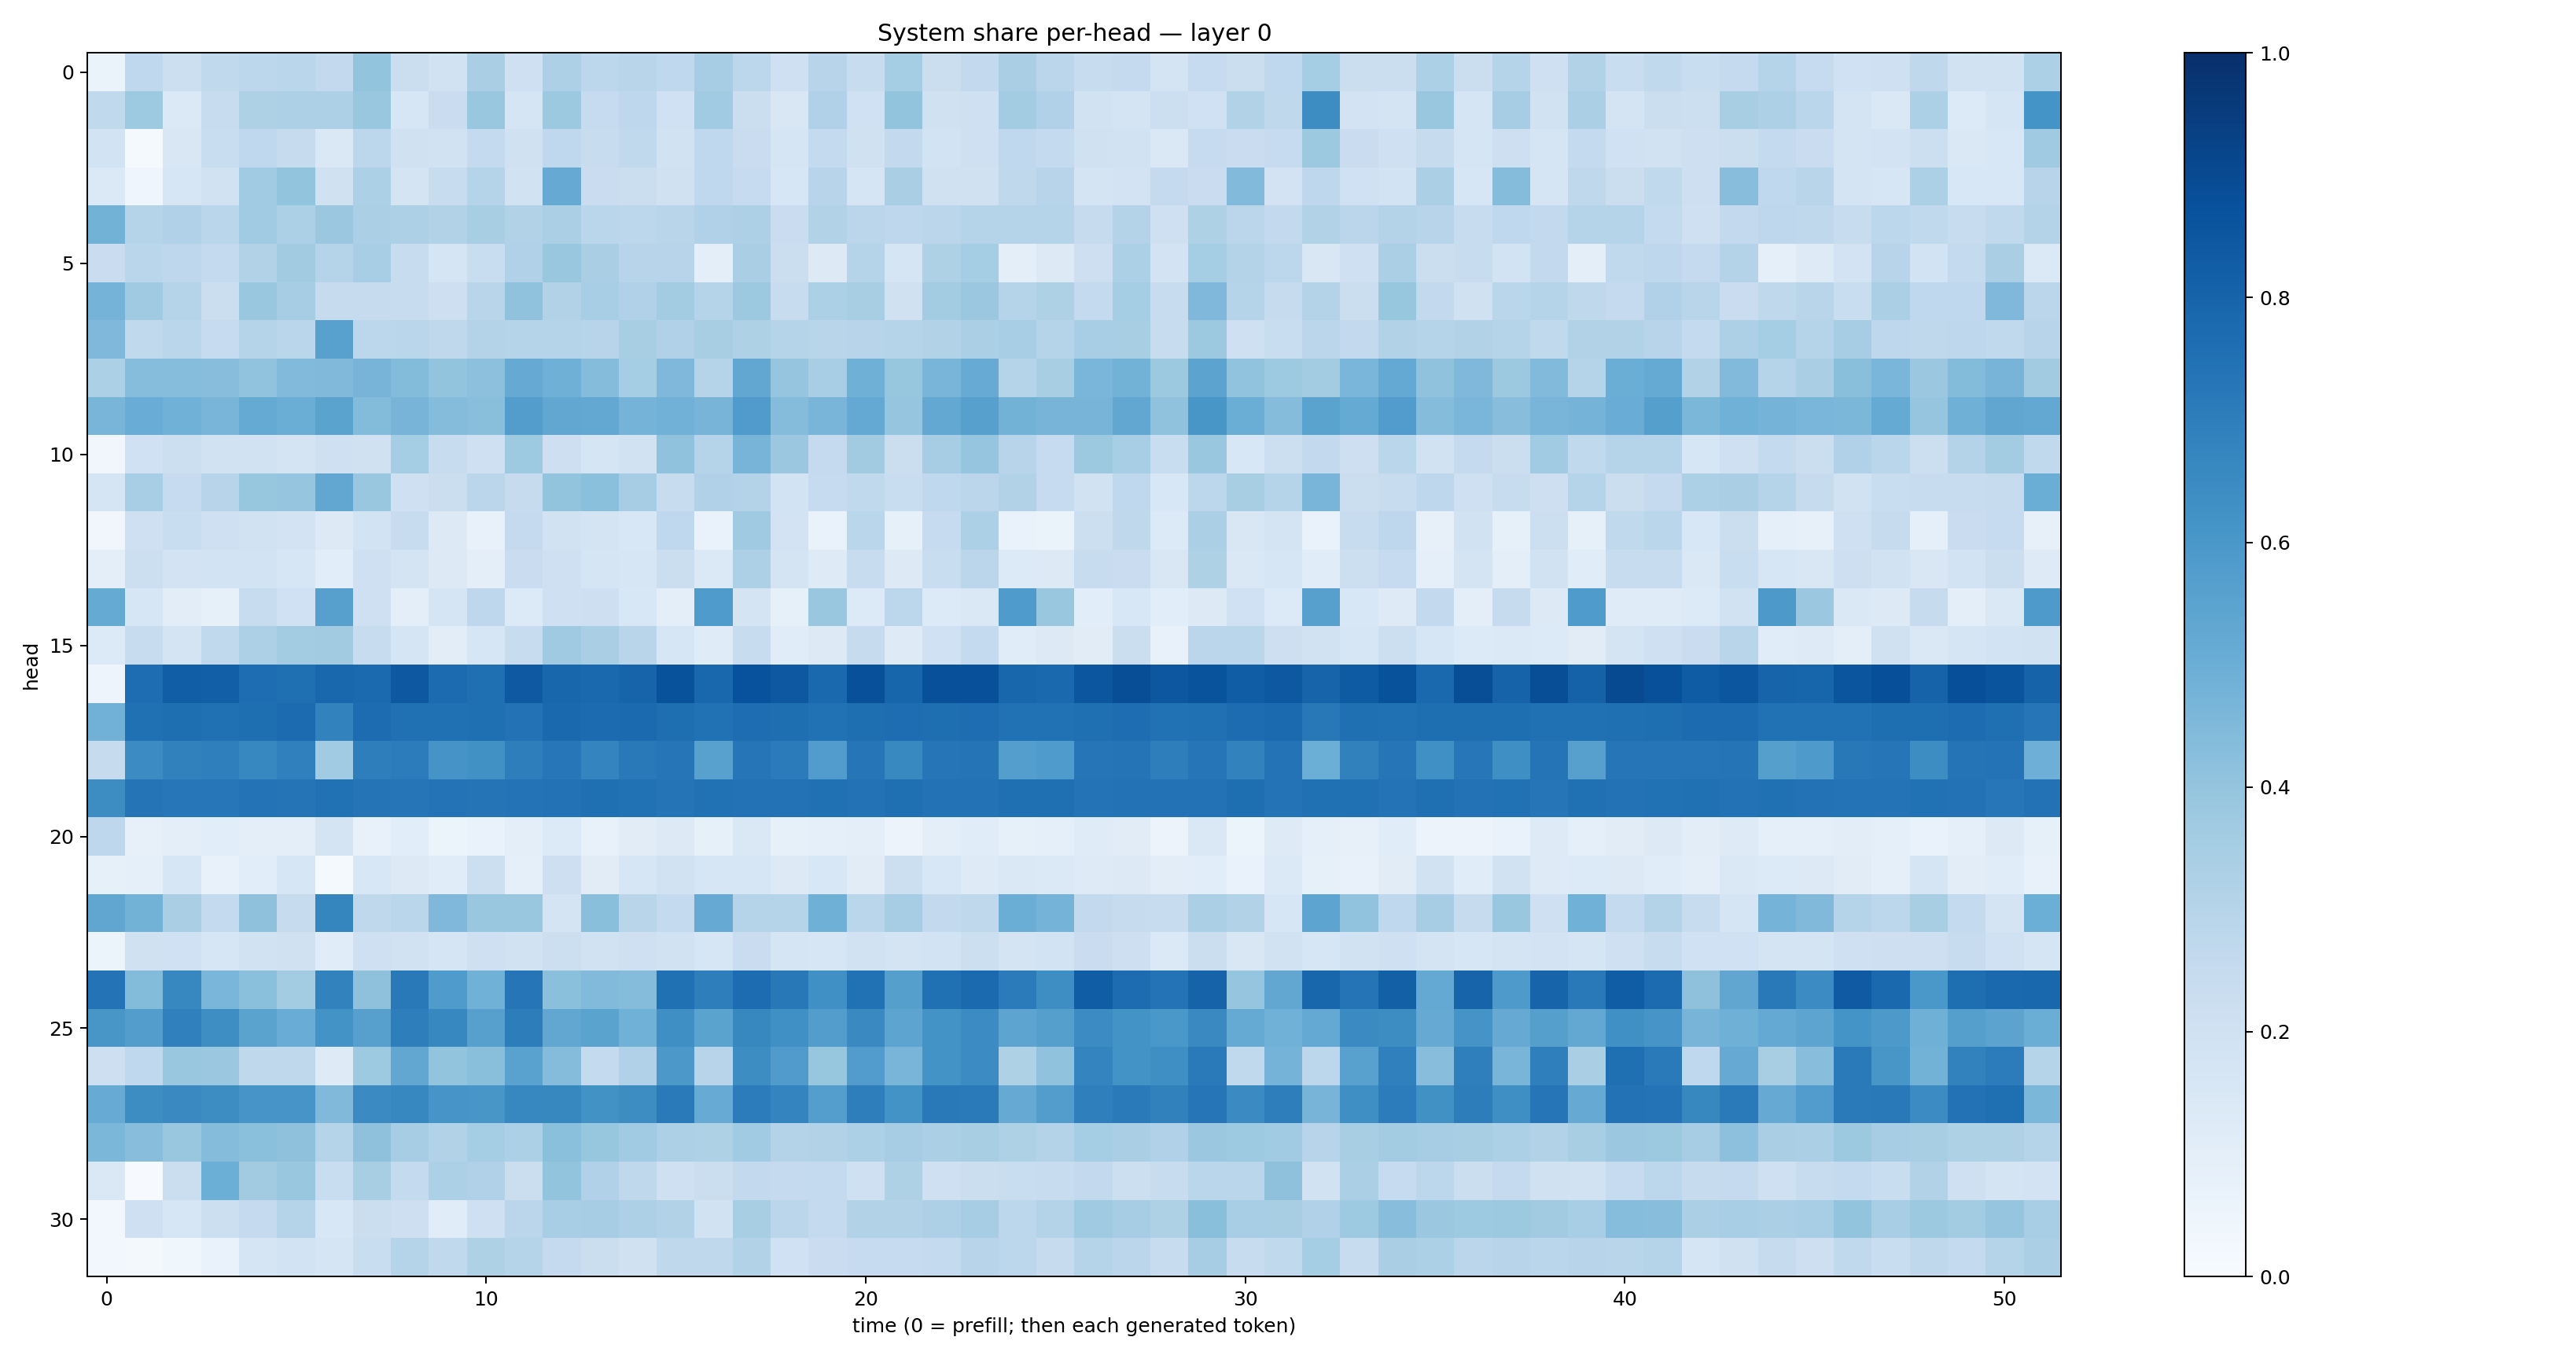

The file beside this chart, header and first rows:
0.06396685, 0.2677243, 0.21646635, 0.26451826, 0.27797207, 0.28578347, 0.25836682, 0.40201473, 0.22580604, 0.19447598, 0.33921632, 0.2091191, 0.3265221, 0.2775598, 0.29259828, 0.26660487, 0.3494019, 0.2800994, 0.20719092, 0.29634476, 0.23484379, 0.35485452, 0.2240703, 0.25988021
0.2621, 0.3717, 0.1403, 0.2409, 0.3235, 0.3245, 0.325, 0.3843, 0.1633, 0.2293, 0.3864, 0.1715, 0.3757, 0.2473, 0.2747, 0.2012, 0.3636, 0.2235, 0.1505, 0.3189, 0.1999, 0.399, 0.1961, 0.2045
0.1868, 0.01369, 0.1522, 0.2306, 0.2664, 0.2433, 0.1446, 0.2795, 0.1958, 0.1916, 0.2546, 0.1971, 0.2692, 0.2352, 0.2648, 0.1891, 0.2688, 0.2295, 0.1718, 0.2574, 0.1974, 0.2593, 0.1862, 0.2051
0.1388, 0.04231, 0.1599, 0.1953, 0.366, 0.3991, 0.1964, 0.3316, 0.1767, 0.2368, 0.3046, 0.1925, 0.5127, 0.2272, 0.2195, 0.1962, 0.269, 0.2475, 0.1569, 0.2965, 0.1656, 0.3365, 0.1972, 0.1959
0.4798, 0.3003, 0.3173, 0.2888, 0.3637, 0.3284, 0.3811, 0.3323, 0.3258, 0.3148, 0.3406, 0.3153, 0.3343, 0.2866, 0.2801, 0.2904, 0.3193, 0.3249, 0.2296, 0.3161, 0.2846, 0.2745, 0.2816, 0.3032
0.2278, 0.2889, 0.2746, 0.2548, 0.3152, 0.3628, 0.3037, 0.345, 0.2419, 0.1685, 0.2316, 0.3196, 0.3903, 0.338, 0.2958, 0.2963, 0.1001, 0.3378, 0.2211, 0.1292, 0.3035, 0.1683, 0.3226, 0.3554
0.4765, 0.3677, 0.3045, 0.2209, 0.3899, 0.3479, 0.2446, 0.2426, 0.2407, 0.2134, 0.2891, 0.4069, 0.3135, 0.3472, 0.3166, 0.3559, 0.3006, 0.377, 0.2412, 0.3285, 0.3412, 0.1969, 0.3577, 0.3821
0.4518, 0.2631, 0.2873, 0.2482, 0.2994, 0.2889, 0.5568, 0.2778, 0.288, 0.2734, 0.3061, 0.3023, 0.3022, 0.2967, 0.3414, 0.3172, 0.3401, 0.3241, 0.3011, 0.2901, 0.2939, 0.3019, 0.3155, 0.3356
0.3307, 0.4308, 0.4334, 0.4295, 0.406, 0.4419, 0.4487, 0.4722, 0.4379, 0.3991, 0.4149, 0.5146, 0.4907, 0.4337, 0.3542, 0.4508, 0.3045, 0.5288, 0.3984, 0.3455, 0.4888, 0.3928, 0.4655, 0.5106
0.4663, 0.5059, 0.4875, 0.4652, 0.5189, 0.5016, 0.55, 0.4386, 0.4688, 0.435, 0.4242, 0.5714, 0.529, 0.5239, 0.4735, 0.4832, 0.4725, 0.5789, 0.4358, 0.4675, 0.5217, 0.3955, 0.5261, 0.5617
0.03245, 0.1997, 0.2154, 0.1902, 0.1922, 0.1732, 0.2109, 0.1985, 0.355, 0.2406, 0.2071, 0.3741, 0.2117, 0.1664, 0.1897, 0.4089, 0.3034, 0.4705, 0.3792, 0.2502, 0.3609, 0.2196, 0.3493, 0.3973
0.1708, 0.3475, 0.2474, 0.2953, 0.394, 0.3975, 0.5298, 0.384, 0.2105, 0.2259, 0.2824, 0.2449, 0.4023, 0.4184, 0.3505, 0.2413, 0.3192, 0.3075, 0.1865, 0.2477, 0.262, 0.2313, 0.2683, 0.2848
0.03158, 0.2097, 0.2327, 0.2071, 0.1881, 0.1821, 0.1284, 0.1843, 0.2364, 0.127, 0.07052, 0.2504, 0.1936, 0.1769, 0.1554, 0.2661, 0.06936, 0.3678, 0.1831, 0.06702, 0.2862, 0.085, 0.2485, 0.3312
0.09664, 0.2172, 0.1812, 0.1846, 0.1853, 0.1636, 0.108, 0.2051, 0.1751, 0.1255, 0.09577, 0.2267, 0.2044, 0.1699, 0.1589, 0.2195, 0.1378, 0.3264, 0.1769, 0.1218, 0.2395, 0.1308, 0.2313, 0.2847
0.5194, 0.1616, 0.1031, 0.08521, 0.2372, 0.2021, 0.5619, 0.2035, 0.09919, 0.1694, 0.2764, 0.1334, 0.204, 0.2147, 0.1559, 0.09557, 0.5839, 0.1725, 0.08589, 0.3872, 0.1365, 0.2781, 0.1361, 0.1477
0.1332, 0.236, 0.173, 0.2646, 0.3269, 0.3586, 0.3624, 0.2364, 0.1678, 0.1047, 0.1594, 0.2416, 0.3687, 0.339, 0.2893, 0.1601, 0.1172, 0.2364, 0.1141, 0.1279, 0.2435, 0.1214, 0.2006, 0.2543
0.04752, 0.7631, 0.8216, 0.8164, 0.7622, 0.7547, 0.786, 0.7744, 0.8464, 0.7725, 0.756, 0.8432, 0.7908, 0.7781, 0.7982, 0.8676, 0.7874, 0.8717, 0.8447, 0.7812, 0.8753, 0.7944, 0.8769, 0.8763
0.4823, 0.752, 0.7602, 0.7501, 0.7587, 0.7714, 0.6834, 0.7684, 0.7533, 0.7519, 0.7572, 0.7453, 0.7778, 0.7704, 0.7756, 0.7597, 0.7464, 0.7622, 0.7583, 0.7496, 0.7592, 0.7642, 0.7613, 0.7619
0.2456, 0.6446, 0.686, 0.6933, 0.6648, 0.6911, 0.3644, 0.6954, 0.7047, 0.6104, 0.6281, 0.6961, 0.7241, 0.6735, 0.7173, 0.7313, 0.5569, 0.7331, 0.7102, 0.5779, 0.7304, 0.6601, 0.7291, 0.7349
0.6419, 0.736, 0.7254, 0.7262, 0.7404, 0.7366, 0.7475, 0.7369, 0.7312, 0.7391, 0.7366, 0.7391, 0.7447, 0.7569, 0.7492, 0.7357, 0.7468, 0.7424, 0.7436, 0.7506, 0.7444, 0.7571, 0.7437, 0.7437
0.2769, 0.07908, 0.09842, 0.1089, 0.1004, 0.1002, 0.1784, 0.07612, 0.1074, 0.05889, 0.0699, 0.09501, 0.1354, 0.07769, 0.1127, 0.1267, 0.0858, 0.1483, 0.08531, 0.08696, 0.09931, 0.05823, 0.09853, 0.1152
0.08592, 0.08978, 0.1577, 0.0723, 0.1058, 0.1595, 0.0143, 0.1554, 0.1274, 0.1134, 0.2167, 0.08921, 0.2125, 0.1111, 0.1614, 0.189, 0.1597, 0.1589, 0.1309, 0.1529, 0.1096, 0.2184, 0.1537, 0.1213
0.5345, 0.4782, 0.3395, 0.2556, 0.4138, 0.2458, 0.6697, 0.2726, 0.2854, 0.4496, 0.3862, 0.3838, 0.1738, 0.4235, 0.2908, 0.2549, 0.5118, 0.3029, 0.2972, 0.4897, 0.2871, 0.3497, 0.2612, 0.2734
0.05374, 0.1984, 0.1998, 0.1598, 0.1949, 0.1974, 0.1164, 0.2036, 0.1901, 0.1659, 0.2046, 0.1946, 0.2154, 0.1913, 0.2106, 0.194, 0.1603, 0.2285, 0.1657, 0.1603, 0.1878, 0.1766, 0.1843, 0.2154
0.7398, 0.4377, 0.6655, 0.463, 0.4215, 0.3591, 0.6831, 0.4135, 0.7169, 0.5837, 0.4882, 0.7287, 0.4193, 0.4434, 0.4339, 0.75, 0.6965, 0.766, 0.7218, 0.6305, 0.7475, 0.5648, 0.7517, 0.7736
0.6019, 0.5731, 0.6894, 0.6403, 0.5504, 0.5055, 0.6189, 0.562, 0.6985, 0.6669, 0.5616, 0.7015, 0.5274, 0.5487, 0.4863, 0.6338, 0.5481, 0.6616, 0.6292, 0.573, 0.6535, 0.5429, 0.6202, 0.6452
0.2124, 0.2695, 0.383, 0.3801, 0.2717, 0.2717, 0.1246, 0.3723, 0.5277, 0.3998, 0.4227, 0.554, 0.4373, 0.2546, 0.3167, 0.5949, 0.2959, 0.6426, 0.5793, 0.3929, 0.5776, 0.4662, 0.6198, 0.6453
0.5115, 0.6443, 0.6561, 0.6412, 0.6077, 0.6083, 0.446, 0.6519, 0.6656, 0.6066, 0.602, 0.6666, 0.6622, 0.6224, 0.6445, 0.7114, 0.5115, 0.7065, 0.6727, 0.5686, 0.6954, 0.6191, 0.7165, 0.7143
0.459, 0.4261, 0.3905, 0.437, 0.419, 0.4132, 0.3044, 0.4117, 0.351, 0.3126, 0.3534, 0.3313, 0.4214, 0.3932, 0.3668, 0.3249, 0.3242, 0.3668, 0.305, 0.3153, 0.3304, 0.3488, 0.3343, 0.3404
0.1426, 0.006554, 0.2228, 0.4976, 0.3617, 0.385, 0.2331, 0.3413, 0.2551, 0.332, 0.3174, 0.2224, 0.399, 0.3174, 0.2722, 0.2056, 0.2198, 0.258, 0.2538, 0.2552, 0.2106, 0.3238, 0.2053, 0.2239
0.02878, 0.2082, 0.1609, 0.2176, 0.2521, 0.3, 0.1559, 0.2265, 0.2127, 0.1169, 0.209, 0.284, 0.3474, 0.349, 0.3256, 0.3092, 0.1924, 0.343, 0.2827, 0.2577, 0.3148, 0.3116, 0.3277, 0.3512
0.02861, 0.01714, 0.03523, 0.06983, 0.1683, 0.1847, 0.1708, 0.2341, 0.2969, 0.263, 0.3238, 0.3016, 0.251, 0.2192, 0.1973, 0.2725, 0.2699, 0.3109, 0.2, 0.2268, 0.2469, 0.248, 0.2565, 0.2937
